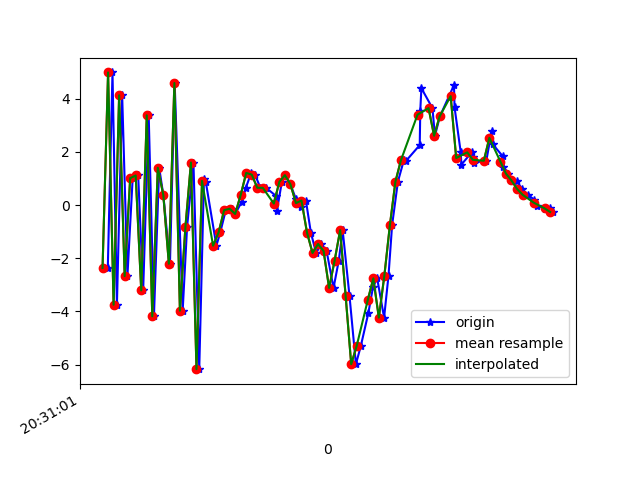

The data file committed next to this chart (first rows):
1618777862079, 1473545916465276, -2.3670335, -1.6034397, -6.575663
1618777862096, 1473545935696046, 4.986, 0.2994, 3.593
1618777862112, 1473545954926816, -3.747, -1.321, -1.765
1618777862131, 1473545974157586, 4.126, 0.2005, -2.754
1618777862150, 1473545993388356, -2.672, -0.9395, 5.361
1618777862169, 1473546012619126, 1.011, -0.444, -8.872
1618777862189, 1473546031849896, 1.112, -0.1057, 8.316
1618777862207, 1473546051080666, -3.21, -0.7261, -6.885
1618777862227, 1473546070311436, 3.373, 1.175, 1.591
1618777862246, 1473546089542206, -4.182, -6.313324E-4, 3.13
1618777862265, 1473546108772976, 1.401, 1.241, -7.485
1618777862280, 1473546128003746, 0.3752, 2.863, 8.309
1618777862304, 1473546147234516, -2.206, 2.045, -7.393
1618777862321, 1473546166465286, 4.588, 4.057, 0.4176
1618777862350, 1473546185696056, -3.971, 2.449, 5.203
1618777862366, 1473546204926826, -0.8141, 2.515, -8.939
1618777862389, 1473546224157596, 1.598, 2.306, 7.204
1618777862410, 1473546243388366, -6.17, 0.07218, -0.086
1618777862427, 1473546262619136, 0.9618, 0.778, -3.876
1618777862434, 1473546281849906, 0.8527, 1.28, 4.086
1618777862472, 1473546301080676, -1.527, 0.9197, -1.065
1618777862486, 1473546320311446, -1.03, -1.152, -0.3161
1618777862506, 1473546339542216, -0.1924, -2.665, -0.02803
1618777862528, 1473546358896902, -0.1397, -1.798, -0.3102
1618777862540, 1473546378127672, -0.3343, 0.1228, -0.9242
1618777862564, 1473546397358442, 0.1266, 0.6415, -2.065
1618777862578, 1473546416589212, 0.632, -0.2353, -2.406
1618777862598, 1473546435819982, 1.208, -1.963, -1.832
1618777862612, 1473546455050752, 1.144, -2.78, -1.73
1618777862631, 1473546474281522, 0.6504, -1.853, -2.529
1618777862652, 1473546493512292, 0.6467, -1.387, -3.235
1618777862689, 1473546512743062, 0.3333, -1.004, -3.94
1618777862691, 1473546531973832, -0.2212, -0.5045, -4.755
1618777862709, 1473546551204602, 0.8751, 0.3334, -5.278
1618777862721, 1473546570435372, 1.123, 0.3227, -5.31
1618777862740, 1473546589666142, 0.7808, -0.06202, -4.973
1618777862760, 1473546608896912, 0.2254, 0.6685, -5.402
1618777862778, 1473546628127682, -0.07871, 0.8322, -6.229
1618777862796, 1473546647358452, 0.1705, -0.6925, -5.595
1618777862814, 1473546666589222, -1.035, -2.166, -3.916
1618777862833, 1473546685819992, -1.802, -0.8999, -3.309
1618777862852, 1473546705050762, -1.463, -1.344, -4.037
1618777862871, 1473546724281532, -1.729, -4.522, -3.132
1618777862896, 1473546743512302, -3.117, -6.693, 1.402
1618777862915, 1473546762743072, -2.086, -5.588, 3.211
1618777862929, 1473546781973842, -0.9432, -2.165, 3.407
1618777862954, 1473546801204612, -3.435, -0.8875, 6.528
1618777862977, 1473546820435382, -5.983, 1.177, 12.99
1618777862995, 1473546839666152, -5.288, 3.731, 13.94
1618777863022, 1473546858896922, -4.062, 4.067, 12.81
1618777863039, 1473546878127692, -3.079, 3.243, 11.79
1618777863054, 1473546897358462, -2.755, 4.719, 9.378
1618777863079, 1473546916589232, -4.233, 7.001, 7.457
1618777863095, 1473546935820002, -2.652, 6.724, 6.728
1618777863108, 1473546955050772, -0.7568, 3.36, 5.755
1618777863129, 1473546974281542, 0.8812, 0.1559, 5.132
1618777863151, 1473546993512312, 1.702, -2.211, 4.728
1618777863159, 1473547012743082, 1.669, -2.182, 2.291
1618777863208, 1473547031973852, 2.253, 0.2557, -1.018
1618777863210, 1473547051204622, 3.546, 1.589, -3.153
1618777863214, 1473547070435392, 4.394, 0.4979, -2.408
... 25 more rows
